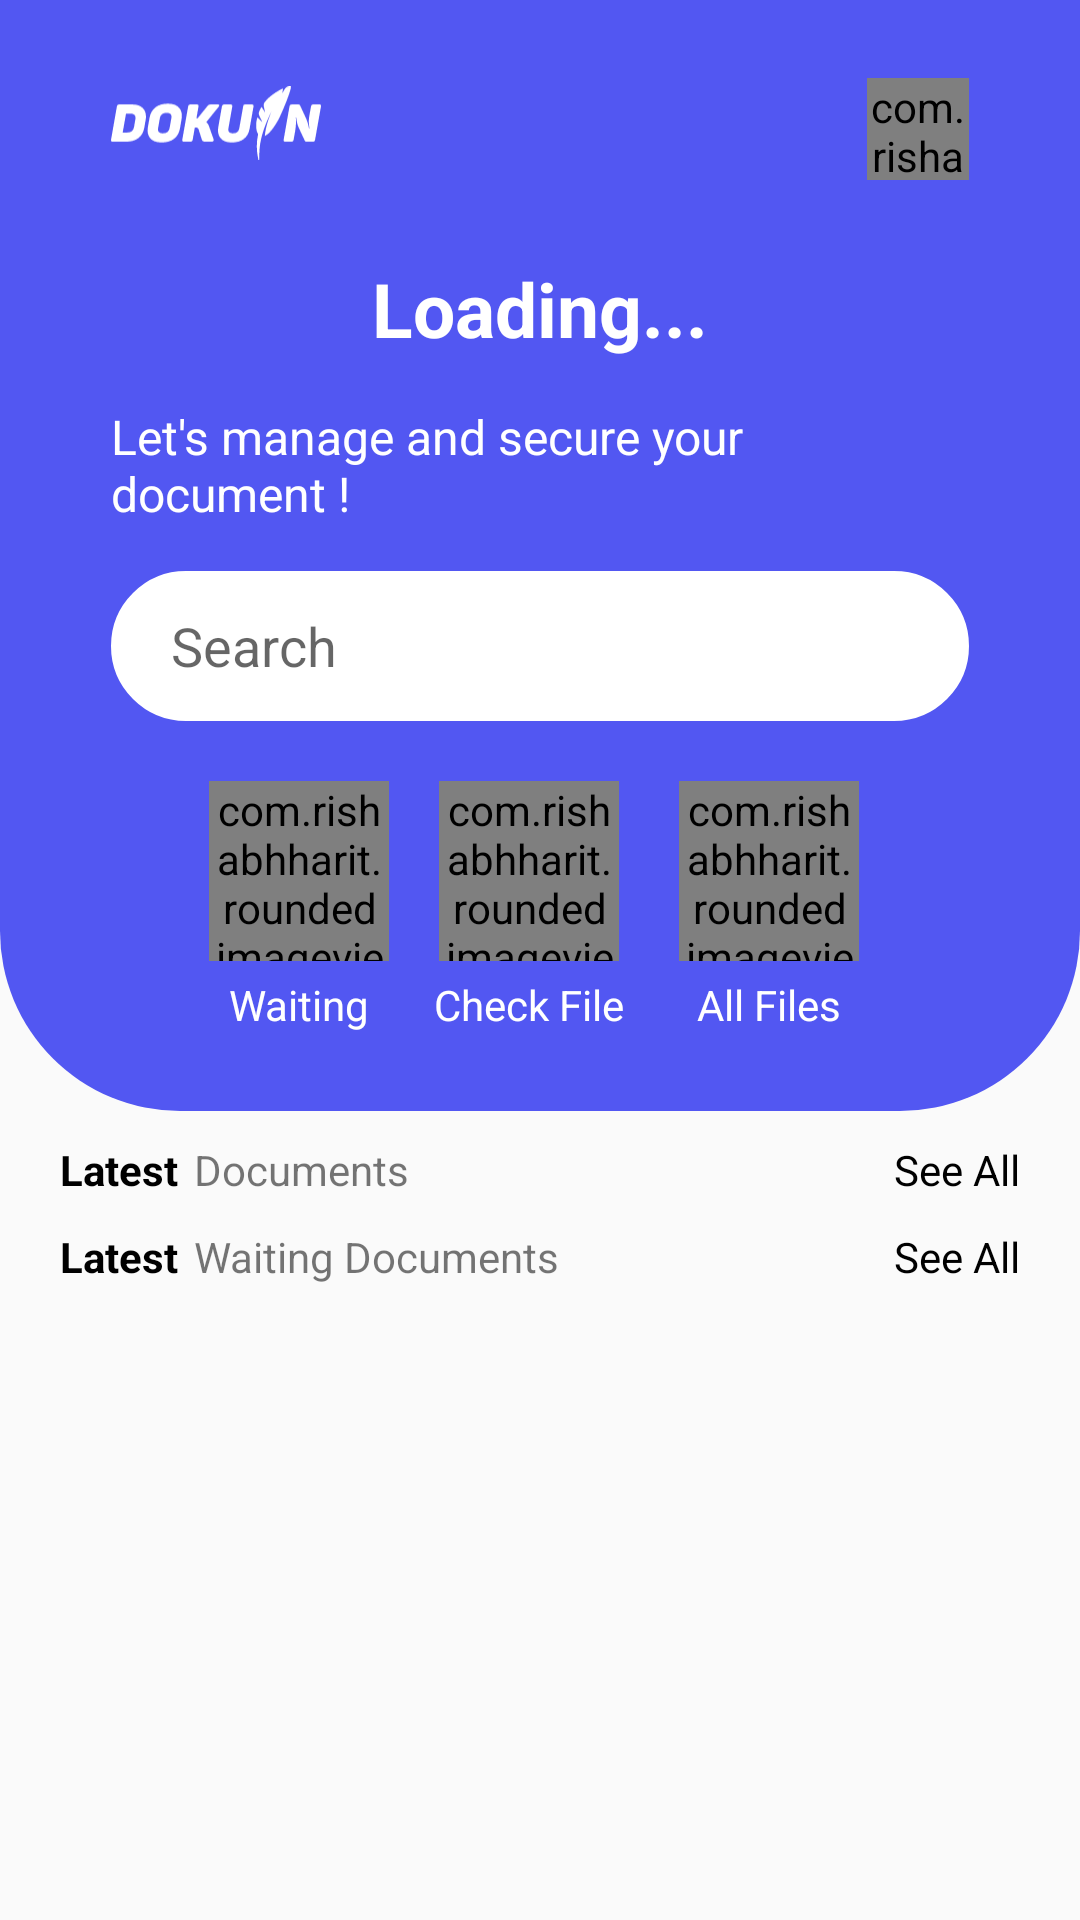

Produce the Android XML layout that renders to this screen, including the resource entries it uses.
<!-- AndroidManifest.xml: application theme AppTheme -->
<!-- res/layout/fragment_school_beranda.xml -->
<?xml version="1.0" encoding="utf-8"?>
<ScrollView xmlns:android="http://schemas.android.com/apk/res/android"
    xmlns:app="http://schemas.android.com/apk/res-auto"
    android:layout_width="match_parent"
    android:layout_height="match_parent">

    <androidx.constraintlayout.widget.ConstraintLayout
        android:layout_width="match_parent"
        android:layout_height="wrap_content"
        android:paddingBottom="10dp">

        <androidx.constraintlayout.widget.ConstraintLayout
            android:id="@+id/cl_header"
            android:layout_width="match_parent"
            android:layout_height="wrap_content"
            android:background="@drawable/header_main"
            android:paddingStart="37dp"
            android:paddingTop="26dp"
            android:paddingEnd="37dp"
            android:paddingBottom="26dp"
            app:layout_constraintEnd_toEndOf="parent"
            app:layout_constraintStart_toStartOf="parent"
            app:layout_constraintTop_toTopOf="parent">

            <ImageView
                android:id="@+id/iv_logo"
                android:layout_width="70dp"
                android:layout_height="30dp"
                android:contentDescription="@string/cd_logo"
                android:src="@drawable/ic_logo_white"
                app:layout_constraintStart_toStartOf="parent"
                app:layout_constraintTop_toTopOf="parent" />

            <com.rishabhharit.roundedimageview.RoundedImageView
                android:id="@+id/user_profile_school"
                android:layout_width="34dp"
                android:layout_height="34dp"
                android:src="@drawable/profile"
                android:background="@drawable/bg_circle"
                android:scaleType="centerCrop"
                app:cornerRadius="34dp"
                app:layout_constraintEnd_toEndOf="parent"
                app:layout_constraintTop_toTopOf="parent"
                app:roundedCorners="all" />


            <TextView
                android:id="@+id/tv_user_name"
                android:layout_width="wrap_content"
                android:layout_height="wrap_content"
                android:layout_marginTop="60dp"
                android:text="@string/loading_name"
                android:textColor="@android:color/white"
                android:textSize="25sp"
                android:textStyle="bold"
                app:layout_constraintEnd_toEndOf="parent"
                app:layout_constraintStart_toStartOf="parent"
                app:layout_constraintTop_toTopOf="parent" />

            <TextView
                android:id="@+id/tv_like_todo"
                android:layout_width="wrap_content"
                android:layout_height="wrap_content"
                android:layout_marginTop="15dp"
                android:text="@string/what_would_you_like_to_do"
                android:textColor="@android:color/white"
                android:textSize="16sp"
                app:layout_constraintEnd_toEndOf="parent"
                app:layout_constraintStart_toStartOf="parent"
                app:layout_constraintTop_toBottomOf="@id/tv_user_name" />

            <androidx.appcompat.widget.AppCompatEditText
                android:id="@+id/tv_search"
                android:layout_width="match_parent"
                android:layout_height="50dp"
                android:layout_marginTop="15dp"
                android:background="@drawable/rounded_edittext"
                android:hint="@string/search"
                android:paddingStart="20dp"
                android:paddingEnd="20dp"
                app:layout_constraintEnd_toEndOf="parent"
                app:layout_constraintStart_toStartOf="parent"
                app:layout_constraintTop_toBottomOf="@id/tv_like_todo" />

            <LinearLayout
                android:layout_width="match_parent"
                android:layout_height="wrap_content"
                android:layout_marginTop="15dp"
                android:gravity="center_horizontal"
                android:orientation="horizontal"
                app:layout_constraintEnd_toEndOf="parent"
                app:layout_constraintStart_toStartOf="parent"
                app:layout_constraintTop_toBottomOf="@id/tv_search">

                <LinearLayout
                    android:id="@+id/ll_waiting"
                    android:layout_width="63dp"
                    android:layout_height="match_parent"
                    android:layout_marginStart="5dp"
                    android:layout_marginTop="5dp"
                    android:layout_marginEnd="5dp"
                    android:gravity="center"
                    android:orientation="vertical">

                    <com.rishabhharit.roundedimageview.RoundedImageView
                        android:layout_width="60dp"
                        android:layout_height="60dp"
                        android:background="@drawable/bg_circle"
                        android:scaleType="center"
                        android:src="@drawable/ic_waiting_icon"
                        app:cornerRadius="60dp" />

                    <androidx.appcompat.widget.AppCompatTextView
                        android:layout_width="match_parent"
                        android:layout_height="wrap_content"
                        android:layout_marginTop="5dp"
                        android:gravity="center"
                        android:text="@string/waiting"
                        android:textColor="@android:color/white" />
                </LinearLayout>

                <LinearLayout
                    android:id="@+id/ll_draft"
                    android:layout_width="70dp"
                    android:layout_height="match_parent"
                    android:layout_marginStart="5dp"
                    android:layout_marginTop="5dp"
                    android:layout_marginEnd="5dp"
                    android:gravity="center"
                    android:orientation="vertical">

                    <com.rishabhharit.roundedimageview.RoundedImageView
                        android:layout_width="60dp"
                        android:layout_height="60dp"
                        android:background="@drawable/bg_circle"
                        android:scaleType="center"
                        android:src="@drawable/ic_draft_icon"
                        app:cornerRadius="60dp" />

                    <androidx.appcompat.widget.AppCompatTextView
                        android:layout_width="match_parent"
                        android:layout_height="wrap_content"
                        android:layout_marginTop="5dp"
                        android:gravity="center"
                        android:text="@string/check_files"
                        android:textColor="@android:color/white" />
                </LinearLayout>

                <LinearLayout
                    android:id="@+id/ll_all"
                    android:layout_width="70dp"
                    android:layout_height="match_parent"
                    android:layout_marginStart="5dp"
                    android:layout_marginTop="5dp"
                    android:layout_marginEnd="5dp"
                    android:gravity="center"
                    android:orientation="vertical">

                    <com.rishabhharit.roundedimageview.RoundedImageView
                        android:layout_width="60dp"
                        android:layout_height="60dp"
                        android:background="@drawable/bg_circle"
                        android:scaleType="center"
                        android:src="@drawable/ic_all_files"
                        app:cornerRadius="60dp" />

                    <androidx.appcompat.widget.AppCompatTextView
                        android:layout_width="match_parent"
                        android:layout_height="wrap_content"
                        android:layout_marginTop="5dp"
                        android:gravity="center"
                        android:text="@string/all_files"
                        android:textColor="@android:color/white" />
                </LinearLayout>
            </LinearLayout>
        </androidx.constraintlayout.widget.ConstraintLayout>

        <LinearLayout
            android:id="@+id/ll_latest"
            android:layout_width="wrap_content"
            android:layout_height="wrap_content"
            android:layout_marginStart="20dp"
            android:layout_marginTop="10dp"
            app:layout_constraintStart_toStartOf="parent"
            app:layout_constraintTop_toBottomOf="@id/cl_header">

            <TextView
                android:layout_width="wrap_content"
                android:layout_height="wrap_content"
                android:text="@string/latest"
                android:textColor="@android:color/black"
                android:textStyle="bold" />

            <TextView
                android:layout_width="wrap_content"
                android:layout_height="wrap_content"
                android:layout_marginStart="2dp"
                android:text="@string/documents" />
        </LinearLayout>

        <TextView
            android:layout_width="wrap_content"
            android:layout_height="wrap_content"
            android:layout_marginTop="10dp"
            android:layout_marginEnd="20dp"
            android:text="@string/see_all"
            android:textColor="@android:color/black"
            app:layout_constraintEnd_toEndOf="parent"
            app:layout_constraintTop_toBottomOf="@id/cl_header" />

        <androidx.recyclerview.widget.RecyclerView
            android:id="@+id/rv_latest"
            android:layout_width="match_parent"
            android:layout_height="wrap_content"
            app:layout_constraintTop_toBottomOf="@id/ll_latest" />

        <LinearLayout
            android:id="@+id/ll_latest_waiting"
            android:layout_width="wrap_content"
            android:layout_height="wrap_content"
            android:layout_marginStart="20dp"
            android:layout_marginTop="10dp"
            app:layout_constraintStart_toStartOf="parent"
            app:layout_constraintTop_toBottomOf="@id/rv_latest">

            <TextView
                android:layout_width="wrap_content"
                android:layout_height="wrap_content"
                android:text="@string/latest"
                android:textColor="@android:color/black"
                android:textStyle="bold" />

            <TextView
                android:layout_width="wrap_content"
                android:layout_height="wrap_content"
                android:layout_marginStart="2dp"
                android:text="@string/waiting_documents" />
        </LinearLayout>

        <TextView
            android:layout_width="wrap_content"
            android:layout_height="wrap_content"
            android:layout_marginTop="10dp"
            android:layout_marginEnd="20dp"
            android:text="@string/see_all"
            android:textColor="@android:color/black"
            app:layout_constraintEnd_toEndOf="parent"
            app:layout_constraintTop_toBottomOf="@id/rv_latest" />

        <androidx.recyclerview.widget.RecyclerView
            android:id="@+id/rv_latest_waiting"
            android:layout_width="match_parent"
            android:layout_height="wrap_content"
            app:layout_constraintTop_toBottomOf="@id/ll_latest_waiting" />
        <ProgressBar
            app:layout_constraintStart_toStartOf="parent"
            app:layout_constraintEnd_toEndOf="parent"
            app:layout_constraintTop_toTopOf="parent"
            app:layout_constraintBottom_toBottomOf="parent"
            android:id="@+id/pg_loading"
            android:visibility="gone"
            android:layout_width="wrap_content"
            android:layout_height="wrap_content"
            />
    </androidx.constraintlayout.widget.ConstraintLayout>

</ScrollView>
<!-- resources referenced by this layout -->
<resources>
  <!-- drawable bg_circle (drawable) -->
  <ripple xmlns:android="http://schemas.android.com/apk/res/android"
      android:color="?android:colorControlHighlight">
      <item android:drawable="@drawable/bg_circle_draw" />
  </ripple>
  <!-- drawable header_main (drawable) -->
  <shape xmlns:android="http://schemas.android.com/apk/res/android">
      <solid android:color="@color/colorPrimary" />
      <corners android:bottomLeftRadius="60dp" android:bottomRightRadius="60dp" />
  </shape>
  <!-- drawable ic_draft_icon (drawable) -->
  <vector xmlns:android="http://schemas.android.com/apk/res/android"
      android:width="17.352dp"
      android:height="19.355dp"
      android:viewportWidth="17.352"
      android:viewportHeight="19.355">
    <path
        android:pathData="M8.128,18.6a0.756,0.756 0,0 1,-0.756 0.756L3.024,19.356A3.028,3.028 0,0 1,0 16.331L0,3.024A3.028,3.028 0,0 1,3.024 0h9.3a3.028,3.028 0,0 1,3.024 3.024v8.014a0.756,0.756 0,0 1,-1.512 0L13.836,3.024A1.514,1.514 0,0 0,12.32 1.512h-9.3A1.514,1.514 0,0 0,1.512 3.024L1.512,16.331a1.514,1.514 0,0 0,1.512 1.512L7.372,17.843a0.756,0.756 0,0 1,0.756 0.756ZM17.036,12.315a0.756,0.756 0,0 0,-1.055 0.175l-3.727,5.206a0.432,0.432 0,0 1,-0.622 0.032L9.22,15.41A0.756,0.756 0,0 0,8.173 16.5l2.415,2.319a1.95,1.95 0,0 0,1.341 0.536q0.064,0 0.128,0a1.949,1.949 0,0 0,1.386 -0.722l0.025,-0.033 3.742,-5.227a0.756,0.756 0,0 0,-0.175 -1.055ZM11.564,4.536L3.776,4.536a0.756,0.756 0,0 0,0 1.512h7.788a0.756,0.756 0,0 0,0 -1.512ZM12.32,8.316a0.756,0.756 0,0 0,-0.756 -0.756L3.776,7.56a0.756,0.756 0,1 0,0 1.512h7.788A0.756,0.756 0,0 0,12.32 8.317ZM3.776,10.585a0.756,0.756 0,1 0,0 1.512h4.73a0.756,0.756 0,1 0,0 -1.512ZM3.776,10.585"
        android:fillColor="#5257f2"/>
  </vector>
  <!-- drawable ic_waiting_icon (drawable) -->
  <vector xmlns:android="http://schemas.android.com/apk/res/android"
      android:width="20.952dp"
      android:height="20.952dp"
      android:viewportWidth="20.952"
      android:viewportHeight="20.952">
    <path
        android:pathData="M17.883,3.068A10.476,10.476 0,0 0,3.068 17.883,10.48 10.48,0 0,0 15.9,19.442a0.818,0.818 0,0 0,-0.848 -1.4,8.917 8.917,0 1,1 2.768,-2.66 0.818,0.818 0,0 0,1.361 0.91A10.45,10.45 0,0 0,17.883 3.068Z"
        android:fillColor="#5257f2"/>
    <path
        android:pathData="M10.475,3.1099a0.818,0.818 0,0 0,-0.818 0.818v6.208l-3,3a0.818,0.818 0,1 0,1.157 1.157l3.241,-3.241a0.818,0.818 0,0 0,0.24 -0.579L11.295,3.9279A0.818,0.818 0,0 0,10.475 3.1099Z"
        android:fillColor="#5257f2"/>
  </vector>
  <!-- drawable rounded_edittext (drawable) -->
  <shape xmlns:android="http://schemas.android.com/apk/res/android" android:shape="rectangle">
      <stroke android:width="1.5dp" android:color="@android:color/white" />
      <solid android:color="@android:color/white"/>
      <corners android:radius="500dp" />
  </shape>
  <string name="all_files">All Files</string>
  <string name="cd_logo">logo</string>
  <string name="check_files">Check File</string>
  <string name="documents">Documents</string>
  <string name="latest">Latest\u0020</string>
  <string name="loading_name" tools:ignore="TypographyEllipsis">Loading...</string>
  <string name="search">Search</string>
  <string name="see_all">See All</string>
  <string name="waiting">Waiting</string>
  <string name="waiting_documents">Waiting Documents</string>
  <string name="what_would_you_like_to_do">Let\'s manage and secure your document !</string>
  <style name="AppTheme" parent="Theme.AppCompat.Light.DarkActionBar">
          
          <item name="colorPrimary">@color/colorPrimary</item>
          <item name="colorPrimaryDark">@color/colorPrimaryDark</item>
          <item name="colorAccent">@color/colorAccent</item>
          <item name="fontFamily">@font/font</item>
      </style>
  <color name="colorPrimary">#5257F2</color>
  <color name="colorPrimaryDark">#3700B3</color>
  <color name="colorAccent">#03DAC5</color>
</resources>
